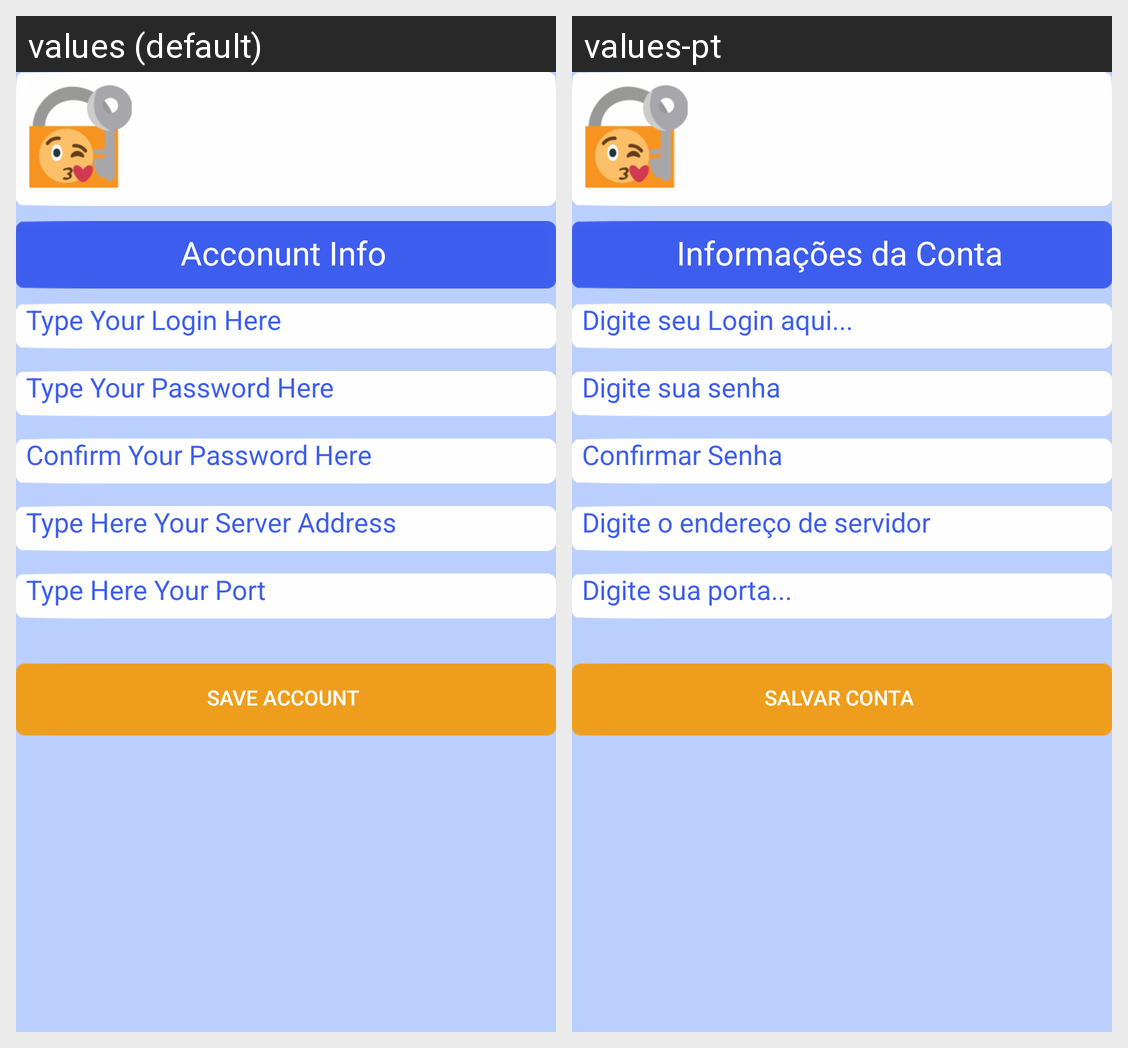

The same Android screen rendered under two of its app's locales, left to right. List the strings drawn on it with the default value and each locale's translation.
Android screen res/layout/activity_conta.xml rendered under 2 locales, left to right: values (default), values-pt. Device: Nexus 5 (rendered at 1080×1920; each locale shown at half size, 540×960, under a caption strip naming it); theme AppTheme.
Strings drawn on this screen, with the default value and each locale's value (text and hints the layout hard-codes, and strings that could not be matched under every locale, appear in the picture but are not listed):

lbl_Info_Conta
  values: Acconunt Info
  values-pt: Informações da Conta

hint_Conta_Login
  values: Type Your Login Here
  values-pt: Digite seu Login aqui...

hint_Conta_Senha
  values: Type Your Password Here
  values-pt: Digite sua senha

hint_Confirmar_Senha
  values: Confirm Your Password Here
  values-pt: Confirmar Senha

hint_Conta_Servidor
  values: Type Here Your Server Address
  values-pt: Digite o endereço de servidor

hint_Conta_Porta
  values: Type Here Your Port
  values-pt: Digite sua porta...

btn_Conta_Salvar
  values: Save Account
  values-pt: Salvar Conta
